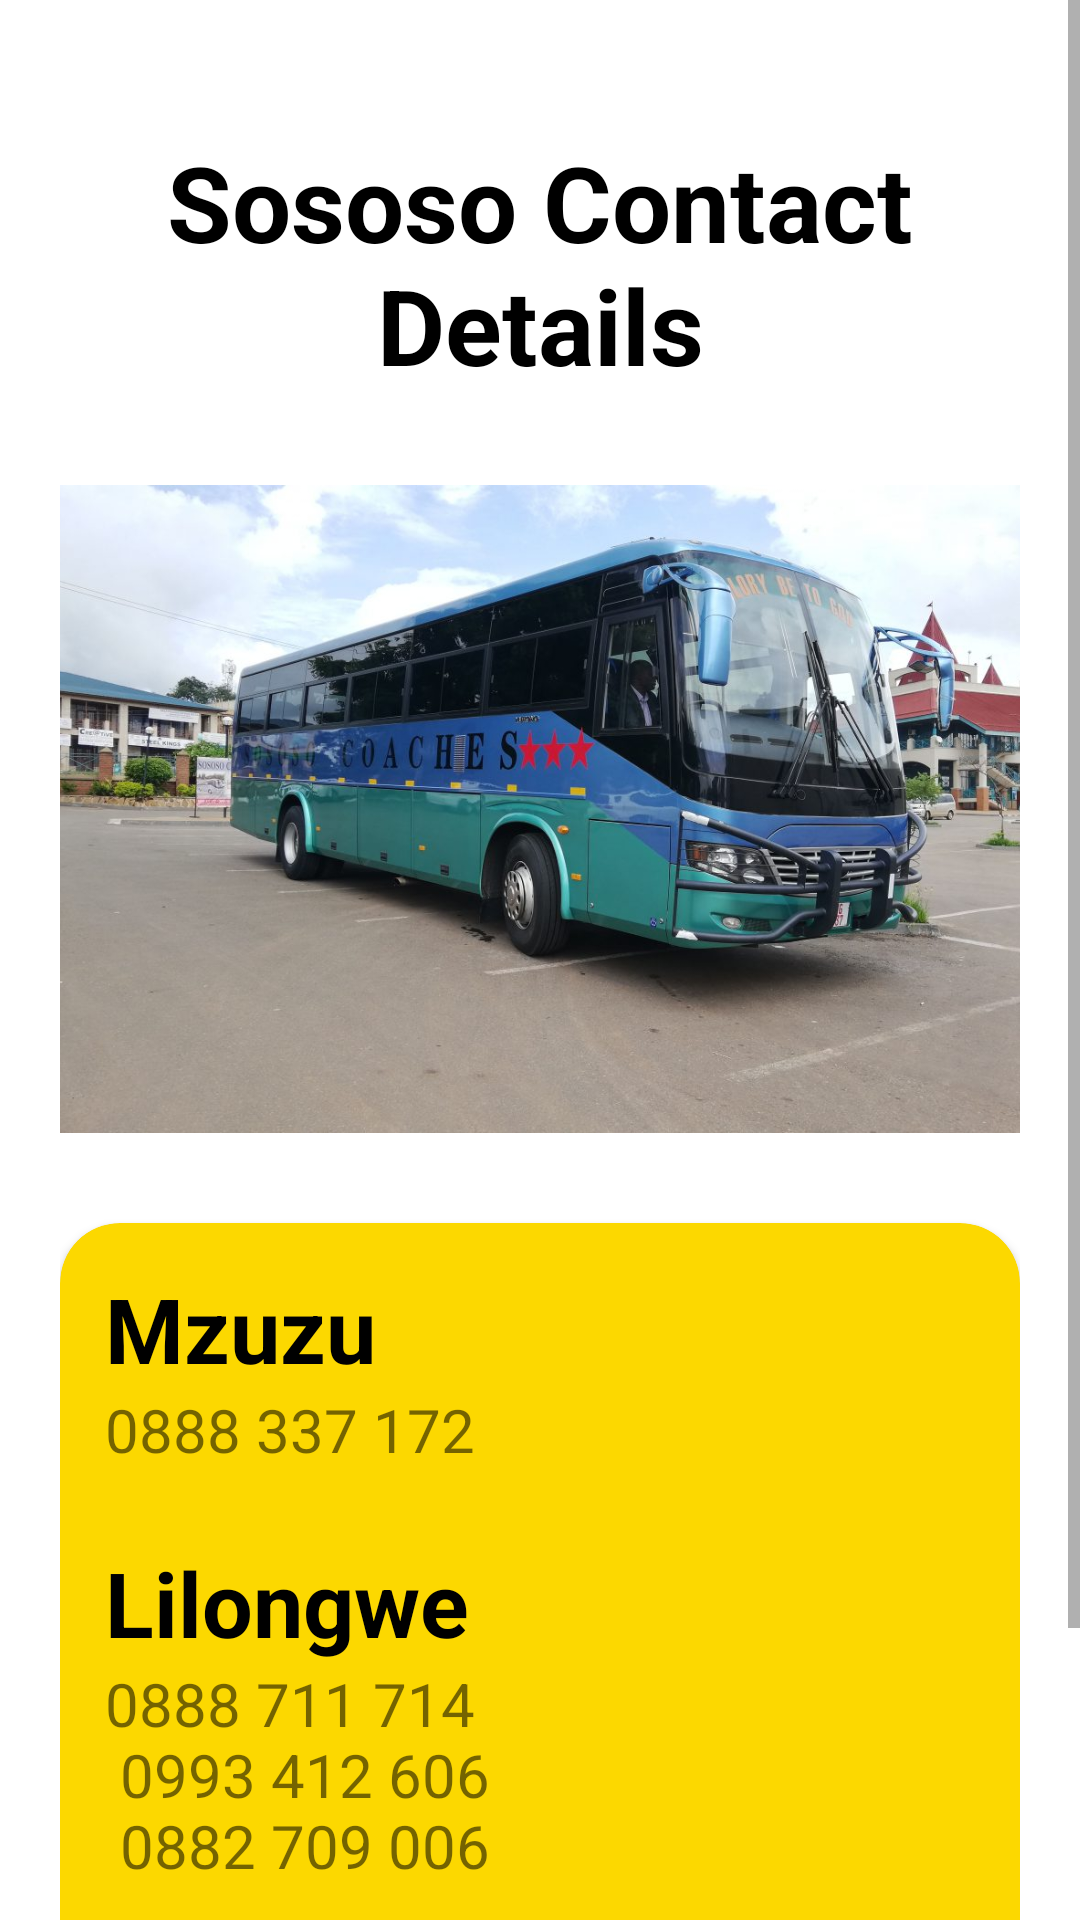

Layout XML and referenced resources for this Android screen:
<!-- AndroidManifest.xml: application theme Theme.MalawiCoachBuses -->
<!-- res/layout/fragment_sososo_contact.xml -->
<?xml version="1.0" encoding="utf-8"?>
<ScrollView
    xmlns:android="http://schemas.android.com/apk/res/android"
    xmlns:tools="http://schemas.android.com/tools"
    xmlns:app="http://schemas.android.com/apk/res-auto"
    android:layout_width="match_parent"
    android:layout_height="wrap_content">
<androidx.constraintlayout.widget.ConstraintLayout
    android:layout_width="match_parent"
    android:layout_height="wrap_content"
    android:padding="20dp"
    tools:context=".busactivities.sososo.SososoContactFragment">
    <TextView
        android:id="@+id/sososocontact"
        android:layout_width="match_parent"
        android:layout_height="wrap_content"
        android:layout_marginTop="24dp"
        android:text="@string/sososo_contact_details"
        android:textAlignment="center"
        android:textColor="@color/black"
        android:textSize="35sp"
        android:textStyle="bold"
        app:layout_constraintEnd_toEndOf="parent"
        app:layout_constraintStart_toStartOf="parent"
        app:layout_constraintTop_toTopOf="parent" />

    <ImageView
        android:id="@+id/sososodisplay"
        android:layout_width="356dp"
        android:layout_height="276dp"
        android:src="@drawable/sososo"
        app:layout_constraintEnd_toEndOf="parent"
        app:layout_constraintHorizontal_bias="0.29"
        app:layout_constraintStart_toStartOf="parent"
        app:layout_constraintTop_toBottomOf="@+id/sososocontact" />

    <androidx.cardview.widget.CardView
        android:layout_width="match_parent"
        android:layout_height="wrap_content"
        app:cardBackgroundColor="@color/darkyellow"
        app:cardCornerRadius="20dp"
        app:layout_constraintTop_toBottomOf="@id/sososodisplay">
        <androidx.constraintlayout.widget.ConstraintLayout
            android:layout_width="match_parent"
            android:padding="15dp"
            android:layout_height="wrap_content">

            <TextView
                android:id="@+id/somzuzucontact"
                android:layout_width="match_parent"
                android:layout_height="wrap_content"
                android:text="@string/mzuzu"
                android:textColor="@color/black"
                android:textSize="30sp"
                android:textStyle="bold"
                app:layout_constraintStart_toStartOf="parent"
                app:layout_constraintTop_toTopOf="parent" />

            <TextView
                android:id="@+id/somzuzunumber"
                android:layout_width="wrap_content"
                android:layout_height="wrap_content"
                android:text="@string/_0888_337_172"
                android:textSize="20sp"
                app:layout_constraintStart_toStartOf="parent"
                app:layout_constraintTop_toBottomOf="@id/somzuzucontact" />

            <TextView
                android:id="@+id/solilongwecontact"
                android:layout_width="match_parent"
                android:layout_height="wrap_content"
                android:layout_marginTop="24dp"
                android:text="@string/lilongwe"
                android:textColor="@color/black"
                android:textSize="30sp"
                android:textStyle="bold"
                app:layout_constraintStart_toStartOf="parent"
                app:layout_constraintTop_toBottomOf="@id/somzuzunumber" />

            <TextView
                android:id="@+id/solilongwenumber"
                android:layout_width="wrap_content"
                android:layout_height="wrap_content"
                android:text="@string/_0888_711_714_n_0993_412_606_n_0882_709_006"
                android:textSize="20sp"
                app:layout_constraintStart_toStartOf="parent"
                app:layout_constraintTop_toBottomOf="@id/solilongwecontact" />

            <TextView
                android:id="@+id/soblantyrecontact"
                android:layout_width="match_parent"
                android:layout_height="wrap_content"
                android:layout_marginTop="24dp"
                android:text="@string/blantyre"
                android:textColor="@color/black"
                android:textSize="30sp"
                android:textStyle="bold"
                app:layout_constraintEnd_toEndOf="parent"
                app:layout_constraintTop_toBottomOf="@id/solilongwenumber" />

            <TextView
                android:id="@+id/blantyrenumber"
                android:layout_width="wrap_content"
                android:layout_height="wrap_content"
                android:text="@string/_0994_193_745"
                android:textSize="20sp"
                app:layout_constraintBottom_toBottomOf="parent"
                app:layout_constraintStart_toStartOf="parent"
                app:layout_constraintTop_toBottomOf="@id/soblantyrecontact" />

        </androidx.constraintlayout.widget.ConstraintLayout>


    </androidx.cardview.widget.CardView>

</androidx.constraintlayout.widget.ConstraintLayout>
</ScrollView>
<!-- resources referenced by this layout -->
<resources>
  <color name="black">#FF000000</color>
  <color name="darkyellow">#FCD800</color>
  <!-- drawable sososo: jpg bitmap (drawable, 129885 bytes) -->
  <string name="_0888_337_172">0888 337 172</string>
  <string name="_0888_711_714_n_0993_412_606_n_0882_709_006">0888 711 714\n 0993 412 606\n 0882 709 006</string>
  <string name="_0994_193_745">0994 193 745</string>
  <string name="blantyre">Blantyre</string>
  <string name="lilongwe">Lilongwe</string>
  <string name="mzuzu">Mzuzu</string>
  <string name="sososo_contact_details">Sososo Contact Details</string>
  <style name="Theme.MalawiCoachBuses" parent="Theme.MaterialComponents.Light.DarkActionBar">
          
          <item name="colorPrimary">@color/darkyellow</item>
          <item name="colorPrimaryVariant">@color/darkyellow</item>
          <item name="colorOnPrimary">@color/darkyellow</item>
          
          <item name="colorSecondary">@color/teal_200</item>
          <item name="colorSecondaryVariant">@color/teal_700</item>
          <item name="colorOnSecondary">@color/black</item>
          
          <item name="android:statusBarColor" tools:targetApi="l">?attr/colorPrimaryVariant</item>
          
      </style>
  <color name="teal_200">#FF03DAC5</color>
  <color name="teal_700">#FF018786</color>
</resources>
